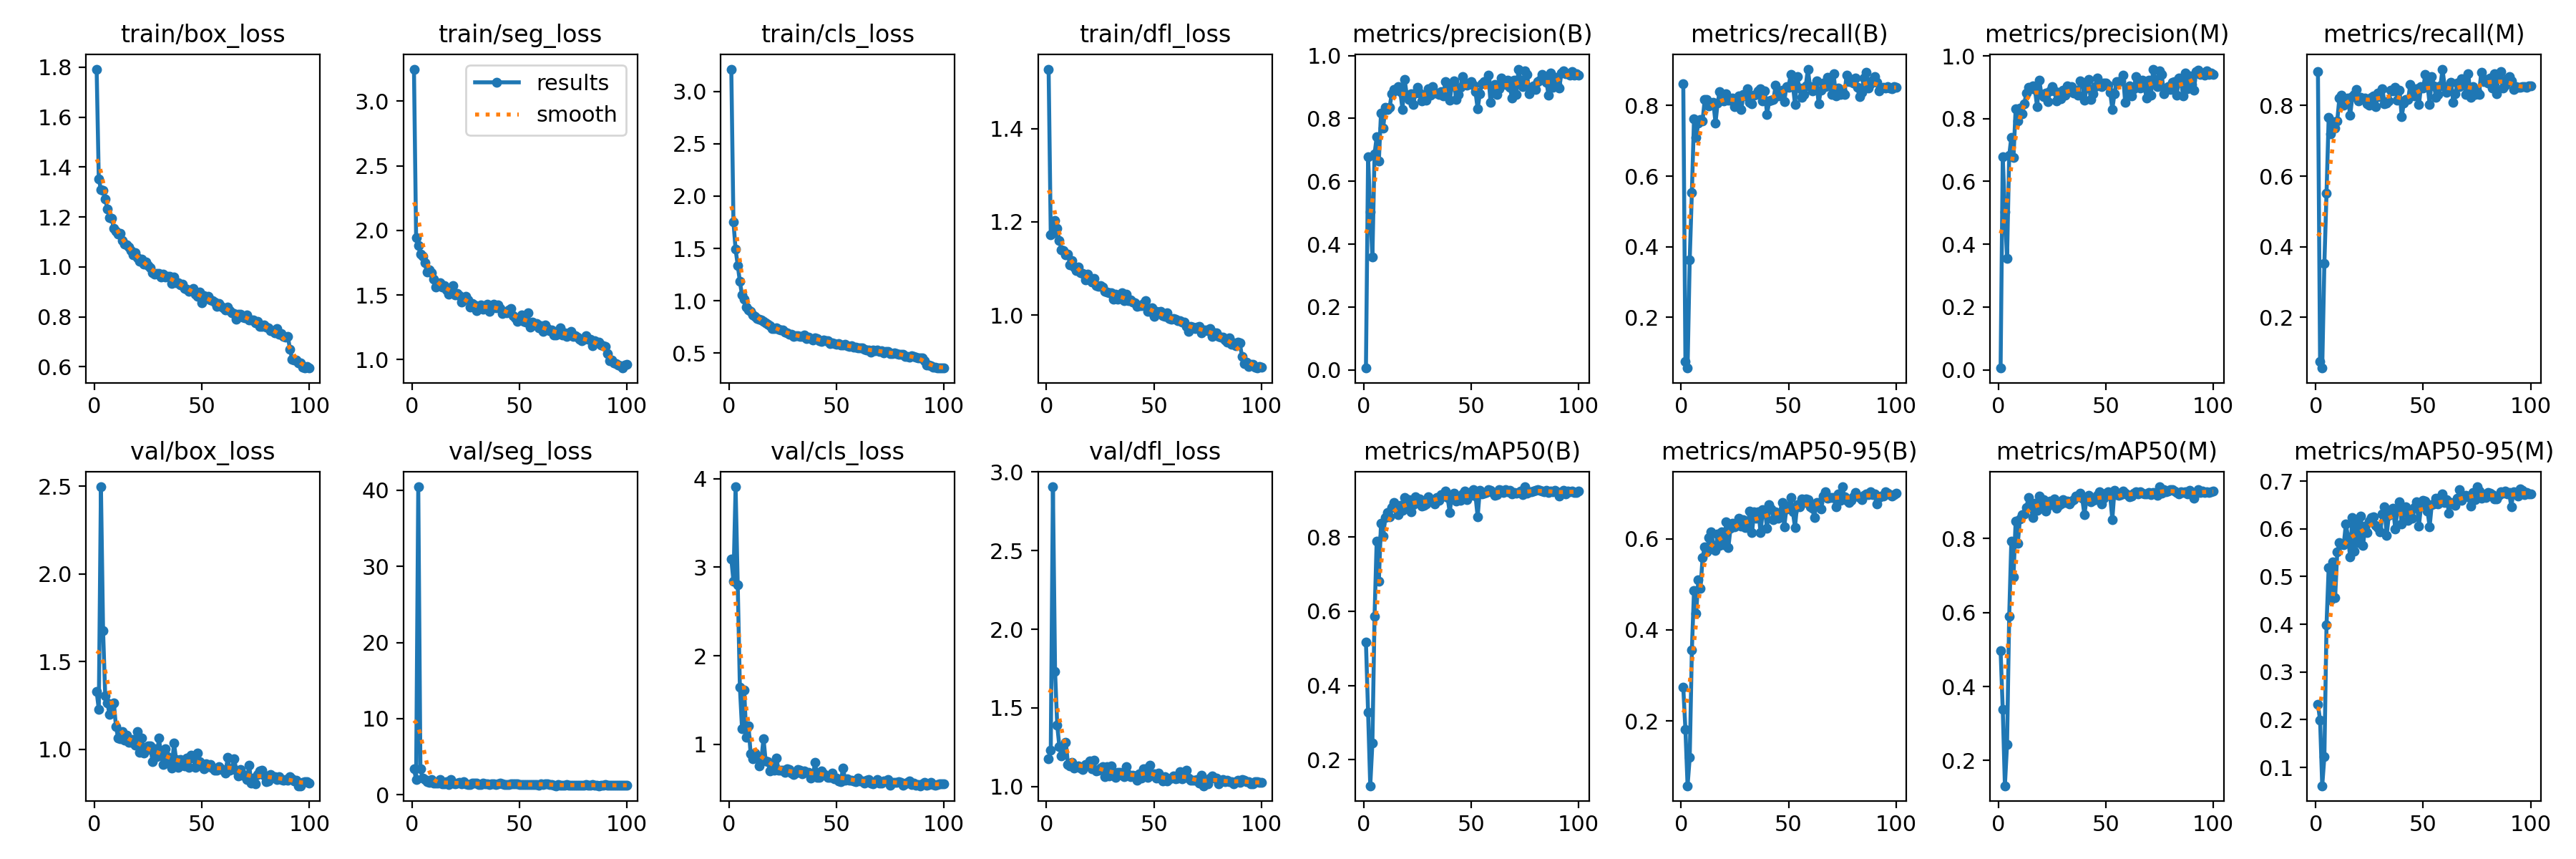

Values plotted in this chart, from the file beside it:
epoch, time, train/box_loss, train/seg_loss, train/cls_loss, train/dfl_loss, metrics/precision(B), metrics/recall(B), metrics/mAP50(B), metrics/mAP50-95(B), metrics/precision(M), metrics/recall(M), metrics/mAP50(M), metrics/mAP50-95(M), val/box_loss, val/seg_loss, val/cls_loss, val/dfl_loss, lr/pg0, lr/pg1, lr/pg2
1, 38.94, 1.793, 3.248, 3.212, 1.528, 0.00541, 0.861, 0.516, 0.2736, 0.00564, 0.8961, 0.4966, 0.2323, 1.331, 3.366, 3.097, 1.177, 0.0004668, 0.0004668, 0.0004668
2, 72.03, 1.353, 1.945, 1.752, 1.172, 0.6788, 0.07576, 0.3276, 0.1816, 0.6788, 0.07576, 0.3384, 0.1991, 1.228, 2.032, 2.845, 1.233, 0.0009408, 0.0009408, 0.0009408
3, 105.8, 1.31, 1.882, 1.491, 1.176, 0.5033, 0.05646, 0.1298, 0.05825, 0.5033, 0.05646, 0.1316, 0.06156, 2.497, 40.46, 3.908, 2.905, 0.001405, 0.001405, 0.001405
4, 139.6, 1.308, 1.816, 1.339, 1.203, 0.3595, 0.3639, 0.2445, 0.1201, 0.3558, 0.353, 0.244, 0.1222, 1.676, 3.362, 2.8, 1.733, 0.001617, 0.001617, 0.001617
5, 172.5, 1.273, 1.798, 1.183, 1.185, 0.6863, 0.5536, 0.586, 0.3561, 0.6823, 0.551, 0.5892, 0.3986, 1.306, 2.205, 1.646, 1.39, 0.001601, 0.001601, 0.001601
6, 206.4, 1.232, 1.747, 1.053, 1.16, 0.7417, 0.7631, 0.7897, 0.4865, 0.7409, 0.7654, 0.7933, 0.519, 1.264, 1.988, 1.178, 1.255, 0.001584, 0.001584, 0.001584
7, 239.2, 1.197, 1.68, 1.013, 1.14, 0.6635, 0.7099, 0.6814, 0.4367, 0.6765, 0.719, 0.6963, 0.4516, 1.201, 1.733, 1.616, 1.197, 0.001568, 0.001568, 0.001568
8, 273.7, 1.195, 1.692, 0.9398, 1.139, 0.8164, 0.7506, 0.8363, 0.5091, 0.8312, 0.7536, 0.8475, 0.53, 1.255, 1.626, 1.077, 1.232, 0.001551, 0.001551, 0.001551
9, 308.5, 1.154, 1.673, 0.9126, 1.129, 0.7681, 0.7606, 0.8034, 0.4905, 0.7937, 0.7365, 0.787, 0.4549, 1.264, 1.951, 1.213, 1.283, 0.001535, 0.001535, 0.001535
10, 341.2, 1.142, 1.621, 0.8959, 1.131, 0.8344, 0.7571, 0.8524, 0.5586, 0.8344, 0.7571, 0.853, 0.551, 1.132, 1.497, 0.8966, 1.141, 0.001518, 0.001518, 0.001518
11, 374.6, 1.13, 1.564, 0.8655, 1.108, 0.8276, 0.8178, 0.8654, 0.5826, 0.8164, 0.8218, 0.8651, 0.5703, 1.064, 1.542, 0.8389, 1.13, 0.001502, 0.001502, 0.001502
12, 407.7, 1.134, 1.588, 0.8525, 1.117, 0.8343, 0.8169, 0.8537, 0.5716, 0.8465, 0.8289, 0.8661, 0.5681, 1.062, 1.536, 0.9061, 1.156, 0.001485, 0.001485, 0.001485
13, 441.2, 1.107, 1.596, 0.8294, 1.104, 0.8786, 0.7982, 0.8801, 0.6026, 0.8824, 0.8017, 0.8847, 0.5659, 1.102, 1.991, 0.8711, 1.119, 0.001469, 0.001469, 0.001469
14, 474.8, 1.092, 1.563, 0.8232, 1.095, 0.8921, 0.8073, 0.8931, 0.6157, 0.8991, 0.8142, 0.9105, 0.6101, 1.054, 1.43, 0.7531, 1.126, 0.001452, 0.001452, 0.001452
15, 507.5, 1.088, 1.57, 0.8143, 1.103, 0.8913, 0.8094, 0.8771, 0.5835, 0.8953, 0.822, 0.8906, 0.5828, 1.08, 1.47, 0.8298, 1.13, 0.001436, 0.001436, 0.001436
16, 542.5, 1.08, 1.54, 0.8034, 1.09, 0.902, 0.7508, 0.8608, 0.5748, 0.9039, 0.7721, 0.8571, 0.5412, 1.04, 1.72, 1.068, 1.118, 0.001419, 0.001419, 0.001419
17, 576.3, 1.065, 1.508, 0.7879, 1.09, 0.8855, 0.8073, 0.8848, 0.6098, 0.8919, 0.824, 0.8954, 0.6239, 1.039, 1.295, 0.8109, 1.107, 0.001403, 0.001403, 0.001403
18, 609.4, 1.05, 1.542, 0.7777, 1.076, 0.8294, 0.8398, 0.872, 0.5855, 0.8377, 0.8319, 0.8761, 0.5525, 1.056, 1.998, 0.806, 1.139, 0.001386, 0.001386, 0.001386
19, 642.5, 1.057, 1.572, 0.7615, 1.088, 0.9247, 0.8264, 0.9058, 0.6144, 0.9219, 0.8459, 0.9157, 0.6151, 1.025, 1.487, 0.6987, 1.136, 0.00137, 0.00137, 0.00137
20, 675.3, 1.037, 1.503, 0.7346, 1.076, 0.8744, 0.8127, 0.8846, 0.5861, 0.878, 0.8127, 0.8904, 0.5704, 1.102, 1.408, 0.7693, 1.163, 0.001353, 0.001353, 0.001353
21, 709, 1.023, 1.512, 0.7366, 1.071, 0.8605, 0.8323, 0.9018, 0.6377, 0.8694, 0.8224, 0.9058, 0.6264, 0.9849, 1.557, 0.7069, 1.115, 0.001337, 0.001337, 0.001337
22, 741.4, 1.03, 1.495, 0.7383, 1.079, 0.8782, 0.8157, 0.8673, 0.5812, 0.8814, 0.8196, 0.8738, 0.5647, 1.066, 1.569, 0.8425, 1.167, 0.00132, 0.00132, 0.00132
23, 774.6, 1.011, 1.443, 0.7311, 1.063, 0.8434, 0.8145, 0.8879, 0.6233, 0.8533, 0.8213, 0.8889, 0.6056, 0.9805, 1.402, 0.7102, 1.097, 0.001304, 0.001304, 0.001304
24, 807.1, 1.021, 1.477, 0.718, 1.062, 0.8801, 0.8213, 0.9091, 0.6338, 0.8889, 0.8041, 0.9014, 0.5923, 0.9964, 1.704, 0.712, 1.105, 0.001287, 0.001287, 0.001287
25, 841.8, 1.007, 1.49, 0.7188, 1.063, 0.8982, 0.7975, 0.9018, 0.6255, 0.9026, 0.8009, 0.9021, 0.6157, 1.022, 1.397, 0.7049, 1.116, 0.001271, 0.001271, 0.001271
26, 876, 0.9972, 1.463, 0.7004, 1.06, 0.8811, 0.8148, 0.9029, 0.6297, 0.8894, 0.8226, 0.9074, 0.6237, 1.02, 1.354, 0.6838, 1.128, 0.001254, 0.001254, 0.001254
27, 908.8, 0.9756, 1.405, 0.6946, 1.051, 0.8554, 0.827, 0.8839, 0.6449, 0.8554, 0.827, 0.883, 0.6251, 0.9324, 1.379, 0.7227, 1.063, 0.001238, 0.001238, 0.001238
28, 942.1, 0.9726, 1.435, 0.682, 1.05, 0.8732, 0.7883, 0.8856, 0.6273, 0.8836, 0.7965, 0.8891, 0.6075, 1.005, 1.551, 0.7177, 1.125, 0.001221, 0.001221, 0.001221
29, 974.9, 0.974, 1.424, 0.6822, 1.048, 0.8586, 0.8308, 0.8896, 0.6411, 0.8629, 0.8351, 0.8947, 0.6024, 0.9583, 1.559, 0.6728, 1.067, 0.001205, 0.001205, 0.001205
30, 1008, 0.9733, 1.376, 0.6595, 1.047, 0.8954, 0.8264, 0.9093, 0.6237, 0.8895, 0.8254, 0.9062, 0.5931, 1.064, 1.556, 0.6604, 1.133, 0.001188, 0.001188, 0.001188
31, 1041, 0.9593, 1.402, 0.6635, 1.034, 0.8743, 0.8478, 0.8966, 0.6334, 0.8743, 0.8478, 0.8976, 0.6304, 0.9688, 1.338, 0.6738, 1.091, 0.001172, 0.001172, 0.001172
32, 1075, 0.9707, 1.425, 0.6697, 1.045, 0.9007, 0.8089, 0.9007, 0.6604, 0.9052, 0.8041, 0.9016, 0.6454, 0.9156, 1.306, 0.7141, 1.058, 0.001155, 0.001155, 0.001155
33, 1109, 0.959, 1.388, 0.6593, 1.034, 0.8802, 0.8039, 0.8902, 0.6135, 0.8853, 0.8067, 0.8934, 0.5857, 1.004, 1.481, 0.7103, 1.089, 0.001139, 0.001139, 0.001139
34, 1143, 0.9629, 1.415, 0.6622, 1.039, 0.8804, 0.8291, 0.9059, 0.6589, 0.9016, 0.812, 0.901, 0.6287, 0.9573, 1.452, 0.671, 1.089, 0.001122, 0.001122, 0.001122
35, 1177, 0.963, 1.429, 0.6743, 1.048, 0.8767, 0.8315, 0.8981, 0.644, 0.8806, 0.8438, 0.9062, 0.6307, 0.9186, 1.431, 0.7, 1.074, 0.001106, 0.001106, 0.001106
36, 1211, 0.9347, 1.371, 0.6399, 1.031, 0.8859, 0.842, 0.9145, 0.6594, 0.8907, 0.8419, 0.9159, 0.6432, 0.895, 1.362, 0.6821, 1.061, 0.001089, 0.001089, 0.001089
37, 1243, 0.9592, 1.415, 0.6526, 1.044, 0.8722, 0.8479, 0.9104, 0.6127, 0.8756, 0.8514, 0.9148, 0.5997, 1.035, 1.456, 0.6841, 1.127, 0.001073, 0.001073, 0.001073
38, 1277, 0.9382, 1.428, 0.6398, 1.031, 0.9166, 0.8121, 0.9246, 0.6641, 0.9206, 0.8154, 0.9238, 0.6405, 0.9425, 1.436, 0.6202, 1.077, 0.001056, 0.001056, 0.001056
39, 1310, 0.9378, 1.4, 0.6274, 1.033, 0.9106, 0.8404, 0.9064, 0.662, 0.9141, 0.843, 0.9087, 0.6558, 0.8964, 1.295, 0.6423, 1.062, 0.00104, 0.00104, 0.00104
40, 1344, 0.9285, 1.425, 0.6474, 1.028, 0.8576, 0.775, 0.8669, 0.6227, 0.8579, 0.7689, 0.8656, 0.6103, 0.944, 1.384, 0.799, 1.074, 0.001023, 0.001023, 0.001023
41, 1379, 0.9297, 1.396, 0.6407, 1.026, 0.904, 0.813, 0.9149, 0.6748, 0.8966, 0.8063, 0.9056, 0.6354, 0.9268, 1.473, 0.6276, 1.068, 0.001007, 0.001007, 0.001007
42, 1413, 0.915, 1.358, 0.6215, 1.018, 0.9207, 0.8145, 0.918, 0.666, 0.9248, 0.8179, 0.9174, 0.6454, 0.9048, 1.393, 0.6285, 1.041, 0.0009904, 0.0009904, 0.0009904
43, 1447, 0.9098, 1.367, 0.6138, 1.02, 0.8611, 0.8169, 0.8974, 0.6418, 0.8611, 0.8169, 0.8996, 0.6174, 0.9497, 1.37, 0.6981, 1.079, 0.0009739, 0.0009739, 0.0009739
44, 1480, 0.9024, 1.363, 0.6233, 1.02, 0.8765, 0.857, 0.9, 0.6582, 0.8797, 0.8593, 0.9036, 0.6362, 0.8961, 1.294, 0.6717, 1.053, 0.0009574, 0.0009574, 0.0009574
45, 1513, 0.9045, 1.387, 0.6194, 1.024, 0.9, 0.828, 0.8988, 0.644, 0.9011, 0.8289, 0.9048, 0.6217, 0.9662, 1.31, 0.6531, 1.112, 0.0009409, 0.0009409, 0.0009409
46, 1547, 0.9135, 1.395, 0.6218, 1.031, 0.933, 0.8306, 0.9164, 0.6573, 0.9288, 0.8272, 0.9175, 0.6442, 0.9514, 1.434, 0.6304, 1.111, 0.0009244, 0.0009244, 0.0009244
47, 1580, 0.891, 1.337, 0.5908, 1.008, 0.9073, 0.844, 0.9248, 0.6799, 0.9109, 0.8474, 0.9277, 0.6564, 0.896, 1.394, 0.6278, 1.059, 0.0009078, 0.0009078, 0.0009078
48, 1614, 0.8834, 1.325, 0.5976, 1.007, 0.9055, 0.8111, 0.9, 0.6265, 0.9027, 0.8027, 0.8941, 0.6061, 0.9784, 1.413, 0.6792, 1.137, 0.0008913, 0.0008913, 0.0008913
49, 1647, 0.9007, 1.293, 0.5944, 1.016, 0.9139, 0.8528, 0.9102, 0.6653, 0.9139, 0.8528, 0.9101, 0.6472, 0.9313, 1.448, 0.6154, 1.072, 0.0008748, 0.0008748, 0.0008748
50, 1682, 0.8575, 1.307, 0.5827, 0.9963, 0.9168, 0.8521, 0.9217, 0.6719, 0.9134, 0.8487, 0.9222, 0.6595, 0.9179, 1.313, 0.6221, 1.081, 0.0008583, 0.0008583, 0.0008583
51, 1717, 0.884, 1.343, 0.5899, 1.007, 0.9059, 0.8881, 0.9275, 0.69, 0.9059, 0.8881, 0.9259, 0.6586, 0.8888, 1.296, 0.5861, 1.054, 0.0008418, 0.0008418, 0.0008418
52, 1750, 0.8744, 1.298, 0.5807, 1.007, 0.8847, 0.8591, 0.9112, 0.6592, 0.8847, 0.8591, 0.9166, 0.6376, 0.9164, 1.377, 0.58, 1.084, 0.0008253, 0.0008253, 0.0008253
53, 1783, 0.8815, 1.292, 0.5807, 1.007, 0.8301, 0.8036, 0.8547, 0.6249, 0.8301, 0.8036, 0.8519, 0.6045, 0.9023, 1.312, 0.7346, 1.052, 0.0008088, 0.0008088, 0.0008088
54, 1819, 0.8674, 1.364, 0.5827, 0.9978, 0.8787, 0.8823, 0.9263, 0.6752, 0.8787, 0.8823, 0.9305, 0.651, 0.9147, 1.31, 0.5986, 1.037, 0.0007923, 0.0007923, 0.0007923
55, 1852, 0.865, 1.253, 0.568, 0.9966, 0.9115, 0.8496, 0.916, 0.6702, 0.9188, 0.8565, 0.9188, 0.652, 0.8941, 1.324, 0.6083, 1.062, 0.0007758, 0.0007758, 0.0007758
56, 1886, 0.8602, 1.29, 0.5629, 1.005, 0.9182, 0.8237, 0.9181, 0.6878, 0.9182, 0.8237, 0.9167, 0.664, 0.8796, 1.346, 0.5968, 1.035, 0.0007593, 0.0007593, 0.0007593
57, 1919, 0.8435, 1.276, 0.5683, 0.9922, 0.9207, 0.8318, 0.9199, 0.6791, 0.9207, 0.8318, 0.9195, 0.6514, 0.8803, 1.342, 0.5925, 1.05, 0.0007428, 0.0007428, 0.0007428
58, 1954, 0.8546, 1.276, 0.5544, 0.9902, 0.9374, 0.8546, 0.9271, 0.6869, 0.9374, 0.8546, 0.9285, 0.6658, 0.9001, 1.358, 0.5844, 1.055, 0.0007263, 0.0007263, 0.0007263
59, 1989, 0.8429, 1.248, 0.5577, 0.9927, 0.851, 0.903, 0.925, 0.6852, 0.851, 0.903, 0.9228, 0.6731, 0.8911, 1.28, 0.5771, 1.069, 0.0007098, 0.0007098, 0.0007098
60, 2023, 0.8366, 1.259, 0.5507, 0.991, 0.89, 0.8525, 0.9204, 0.6705, 0.8896, 0.8528, 0.9194, 0.6547, 0.8827, 1.394, 0.622, 1.05, 0.0006933, 0.0006933, 0.0006933
... 40 more rows
